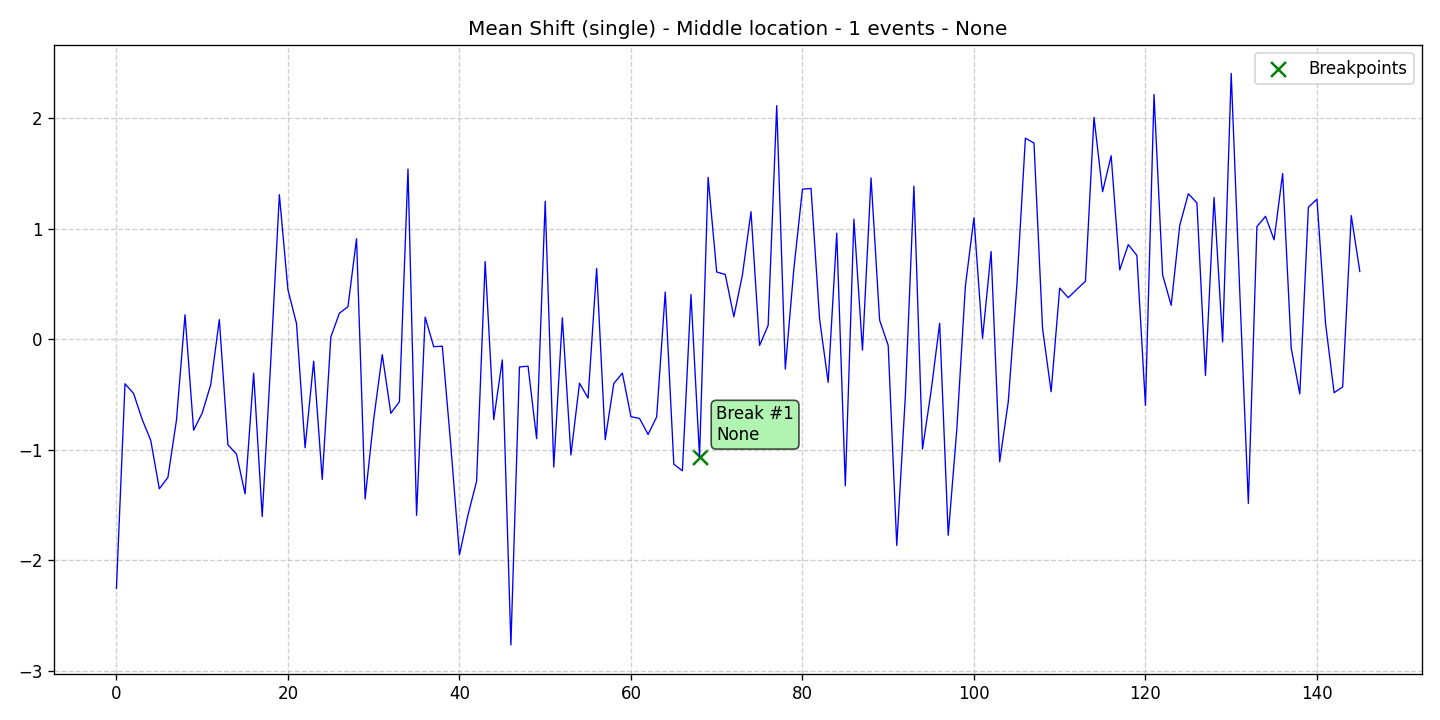

Data behind this chart, as committed beside it:
data, stationary, det_lin_up, det_lin_down, det_quad, det_cubic, det_exp, det_damped, stoc_trend, volatility, single_seas, multiple_seas, point_anom_single, point_anom_multi, collect_anom, context_anom, mean_shift, var_shift, trend_shift, date, is_break, is_anomaly, is_multi, location_beginning
-2.254, 0, 0, 0, 0, 0, 0, 0, 0, 0, 0, 0, 0, 0, 0, 0, 1, 0, 0, 2020-01-01, 0, 0, 0, 0
-0.4031, 0, 0, 0, 0, 0, 0, 0, 0, 0, 0, 0, 0, 0, 0, 0, 1, 0, 0, 2020-01-02, 0, 0, 0, 0
-0.491, 0, 0, 0, 0, 0, 0, 0, 0, 0, 0, 0, 0, 0, 0, 0, 1, 0, 0, 2020-01-03, 0, 0, 0, 0
-0.7256, 0, 0, 0, 0, 0, 0, 0, 0, 0, 0, 0, 0, 0, 0, 0, 1, 0, 0, 2020-01-04, 0, 0, 0, 0
-0.9148, 0, 0, 0, 0, 0, 0, 0, 0, 0, 0, 0, 0, 0, 0, 0, 1, 0, 0, 2020-01-05, 0, 0, 0, 0
-1.353, 0, 0, 0, 0, 0, 0, 0, 0, 0, 0, 0, 0, 0, 0, 0, 1, 0, 0, 2020-01-06, 0, 0, 0, 0
-1.251, 0, 0, 0, 0, 0, 0, 0, 0, 0, 0, 0, 0, 0, 0, 0, 1, 0, 0, 2020-01-07, 0, 0, 0, 0
-0.7322, 0, 0, 0, 0, 0, 0, 0, 0, 0, 0, 0, 0, 0, 0, 0, 1, 0, 0, 2020-01-08, 0, 0, 0, 0
0.2205, 0, 0, 0, 0, 0, 0, 0, 0, 0, 0, 0, 0, 0, 0, 0, 1, 0, 0, 2020-01-09, 0, 0, 0, 0
-0.8237, 0, 0, 0, 0, 0, 0, 0, 0, 0, 0, 0, 0, 0, 0, 0, 1, 0, 0, 2020-01-10, 0, 0, 0, 0
-0.6683, 0, 0, 0, 0, 0, 0, 0, 0, 0, 0, 0, 0, 0, 0, 0, 1, 0, 0, 2020-01-11, 0, 0, 0, 0
-0.4109, 0, 0, 0, 0, 0, 0, 0, 0, 0, 0, 0, 0, 0, 0, 0, 1, 0, 0, 2020-01-12, 0, 0, 0, 0
0.177, 0, 0, 0, 0, 0, 0, 0, 0, 0, 0, 0, 0, 0, 0, 0, 1, 0, 0, 2020-01-13, 0, 0, 0, 0
-0.955, 0, 0, 0, 0, 0, 0, 0, 0, 0, 0, 0, 0, 0, 0, 0, 1, 0, 0, 2020-01-14, 0, 0, 0, 0
-1.039, 0, 0, 0, 0, 0, 0, 0, 0, 0, 0, 0, 0, 0, 0, 0, 1, 0, 0, 2020-01-15, 0, 0, 0, 0
-1.399, 0, 0, 0, 0, 0, 0, 0, 0, 0, 0, 0, 0, 0, 0, 0, 1, 0, 0, 2020-01-16, 0, 0, 0, 0
-0.3077, 0, 0, 0, 0, 0, 0, 0, 0, 0, 0, 0, 0, 0, 0, 0, 1, 0, 0, 2020-01-17, 0, 0, 0, 0
-1.604, 0, 0, 0, 0, 0, 0, 0, 0, 0, 0, 0, 0, 0, 0, 0, 1, 0, 0, 2020-01-18, 0, 0, 0, 0
-0.1953, 0, 0, 0, 0, 0, 0, 0, 0, 0, 0, 0, 0, 0, 0, 0, 1, 0, 0, 2020-01-19, 0, 0, 0, 0
1.307, 0, 0, 0, 0, 0, 0, 0, 0, 0, 0, 0, 0, 0, 0, 0, 1, 0, 0, 2020-01-20, 0, 0, 0, 0
0.4477, 0, 0, 0, 0, 0, 0, 0, 0, 0, 0, 0, 0, 0, 0, 0, 1, 0, 0, 2020-01-21, 0, 0, 0, 0
0.1416, 0, 0, 0, 0, 0, 0, 0, 0, 0, 0, 0, 0, 0, 0, 0, 1, 0, 0, 2020-01-22, 0, 0, 0, 0
-0.9821, 0, 0, 0, 0, 0, 0, 0, 0, 0, 0, 0, 0, 0, 0, 0, 1, 0, 0, 2020-01-23, 0, 0, 0, 0
-0.1985, 0, 0, 0, 0, 0, 0, 0, 0, 0, 0, 0, 0, 0, 0, 0, 1, 0, 0, 2020-01-24, 0, 0, 0, 0
-1.268, 0, 0, 0, 0, 0, 0, 0, 0, 0, 0, 0, 0, 0, 0, 0, 1, 0, 0, 2020-01-25, 0, 0, 0, 0
0.01913, 0, 0, 0, 0, 0, 0, 0, 0, 0, 0, 0, 0, 0, 0, 0, 1, 0, 0, 2020-01-26, 0, 0, 0, 0
0.2352, 0, 0, 0, 0, 0, 0, 0, 0, 0, 0, 0, 0, 0, 0, 0, 1, 0, 0, 2020-01-27, 0, 0, 0, 0
0.294, 0, 0, 0, 0, 0, 0, 0, 0, 0, 0, 0, 0, 0, 0, 0, 1, 0, 0, 2020-01-28, 0, 0, 0, 0
0.909, 0, 0, 0, 0, 0, 0, 0, 0, 0, 0, 0, 0, 0, 0, 0, 1, 0, 0, 2020-01-29, 0, 0, 0, 0
-1.445, 0, 0, 0, 0, 0, 0, 0, 0, 0, 0, 0, 0, 0, 0, 0, 1, 0, 0, 2020-01-30, 0, 0, 0, 0
-0.7244, 0, 0, 0, 0, 0, 0, 0, 0, 0, 0, 0, 0, 0, 0, 0, 1, 0, 0, 2020-01-31, 0, 0, 0, 0
-0.1397, 0, 0, 0, 0, 0, 0, 0, 0, 0, 0, 0, 0, 0, 0, 0, 1, 0, 0, 2020-02-01, 0, 0, 0, 0
-0.6703, 0, 0, 0, 0, 0, 0, 0, 0, 0, 0, 0, 0, 0, 0, 0, 1, 0, 0, 2020-02-02, 0, 0, 0, 0
-0.5654, 0, 0, 0, 0, 0, 0, 0, 0, 0, 0, 0, 0, 0, 0, 0, 1, 0, 0, 2020-02-03, 0, 0, 0, 0
1.539, 0, 0, 0, 0, 0, 0, 0, 0, 0, 0, 0, 0, 0, 0, 0, 1, 0, 0, 2020-02-04, 0, 0, 0, 0
-1.594, 0, 0, 0, 0, 0, 0, 0, 0, 0, 0, 0, 0, 0, 0, 0, 1, 0, 0, 2020-02-05, 0, 0, 0, 0
0.1998, 0, 0, 0, 0, 0, 0, 0, 0, 0, 0, 0, 0, 0, 0, 0, 1, 0, 0, 2020-02-06, 0, 0, 0, 0
-0.06775, 0, 0, 0, 0, 0, 0, 0, 0, 0, 0, 0, 0, 0, 0, 0, 1, 0, 0, 2020-02-07, 0, 0, 0, 0
-0.0631, 0, 0, 0, 0, 0, 0, 0, 0, 0, 0, 0, 0, 0, 0, 0, 1, 0, 0, 2020-02-08, 0, 0, 0, 0
-0.9678, 0, 0, 0, 0, 0, 0, 0, 0, 0, 0, 0, 0, 0, 0, 0, 1, 0, 0, 2020-02-09, 0, 0, 0, 0
-1.951, 0, 0, 0, 0, 0, 0, 0, 0, 0, 0, 0, 0, 0, 0, 0, 1, 0, 0, 2020-02-10, 0, 0, 0, 0
-1.589, 0, 0, 0, 0, 0, 0, 0, 0, 0, 0, 0, 0, 0, 0, 0, 1, 0, 0, 2020-02-11, 0, 0, 0, 0
-1.285, 0, 0, 0, 0, 0, 0, 0, 0, 0, 0, 0, 0, 0, 0, 0, 1, 0, 0, 2020-02-12, 0, 0, 0, 0
0.7028, 0, 0, 0, 0, 0, 0, 0, 0, 0, 0, 0, 0, 0, 0, 0, 1, 0, 0, 2020-02-13, 0, 0, 0, 0
-0.727, 0, 0, 0, 0, 0, 0, 0, 0, 0, 0, 0, 0, 0, 0, 0, 1, 0, 0, 2020-02-14, 0, 0, 0, 0
-0.1874, 0, 0, 0, 0, 0, 0, 0, 0, 0, 0, 0, 0, 0, 0, 0, 1, 0, 0, 2020-02-15, 0, 0, 0, 0
-2.766, 0, 0, 0, 0, 0, 0, 0, 0, 0, 0, 0, 0, 0, 0, 0, 1, 0, 0, 2020-02-16, 0, 0, 0, 0
-0.2509, 0, 0, 0, 0, 0, 0, 0, 0, 0, 0, 0, 0, 0, 0, 0, 1, 0, 0, 2020-02-17, 0, 0, 0, 0
-0.2443, 0, 0, 0, 0, 0, 0, 0, 0, 0, 0, 0, 0, 0, 0, 0, 1, 0, 0, 2020-02-18, 0, 0, 0, 0
-0.8997, 0, 0, 0, 0, 0, 0, 0, 0, 0, 0, 0, 0, 0, 0, 0, 1, 0, 0, 2020-02-19, 0, 0, 0, 0
1.247, 0, 0, 0, 0, 0, 0, 0, 0, 0, 0, 0, 0, 0, 0, 0, 1, 0, 0, 2020-02-20, 0, 0, 0, 0
-1.157, 0, 0, 0, 0, 0, 0, 0, 0, 0, 0, 0, 0, 0, 0, 0, 1, 0, 0, 2020-02-21, 0, 0, 0, 0
0.1937, 0, 0, 0, 0, 0, 0, 0, 0, 0, 0, 0, 0, 0, 0, 0, 1, 0, 0, 2020-02-22, 0, 0, 0, 0
-1.047, 0, 0, 0, 0, 0, 0, 0, 0, 0, 0, 0, 0, 0, 0, 0, 1, 0, 0, 2020-02-23, 0, 0, 0, 0
-0.3979, 0, 0, 0, 0, 0, 0, 0, 0, 0, 0, 0, 0, 0, 0, 0, 1, 0, 0, 2020-02-24, 0, 0, 0, 0
-0.5328, 0, 0, 0, 0, 0, 0, 0, 0, 0, 0, 0, 0, 0, 0, 0, 1, 0, 0, 2020-02-25, 0, 0, 0, 0
0.6404, 0, 0, 0, 0, 0, 0, 0, 0, 0, 0, 0, 0, 0, 0, 0, 1, 0, 0, 2020-02-26, 0, 0, 0, 0
-0.9091, 0, 0, 0, 0, 0, 0, 0, 0, 0, 0, 0, 0, 0, 0, 0, 1, 0, 0, 2020-02-27, 0, 0, 0, 0
-0.4007, 0, 0, 0, 0, 0, 0, 0, 0, 0, 0, 0, 0, 0, 0, 0, 1, 0, 0, 2020-02-28, 0, 0, 0, 0
-0.3066, 0, 0, 0, 0, 0, 0, 0, 0, 0, 0, 0, 0, 0, 0, 0, 1, 0, 0, 2020-02-29, 0, 0, 0, 0
... 86 more rows
